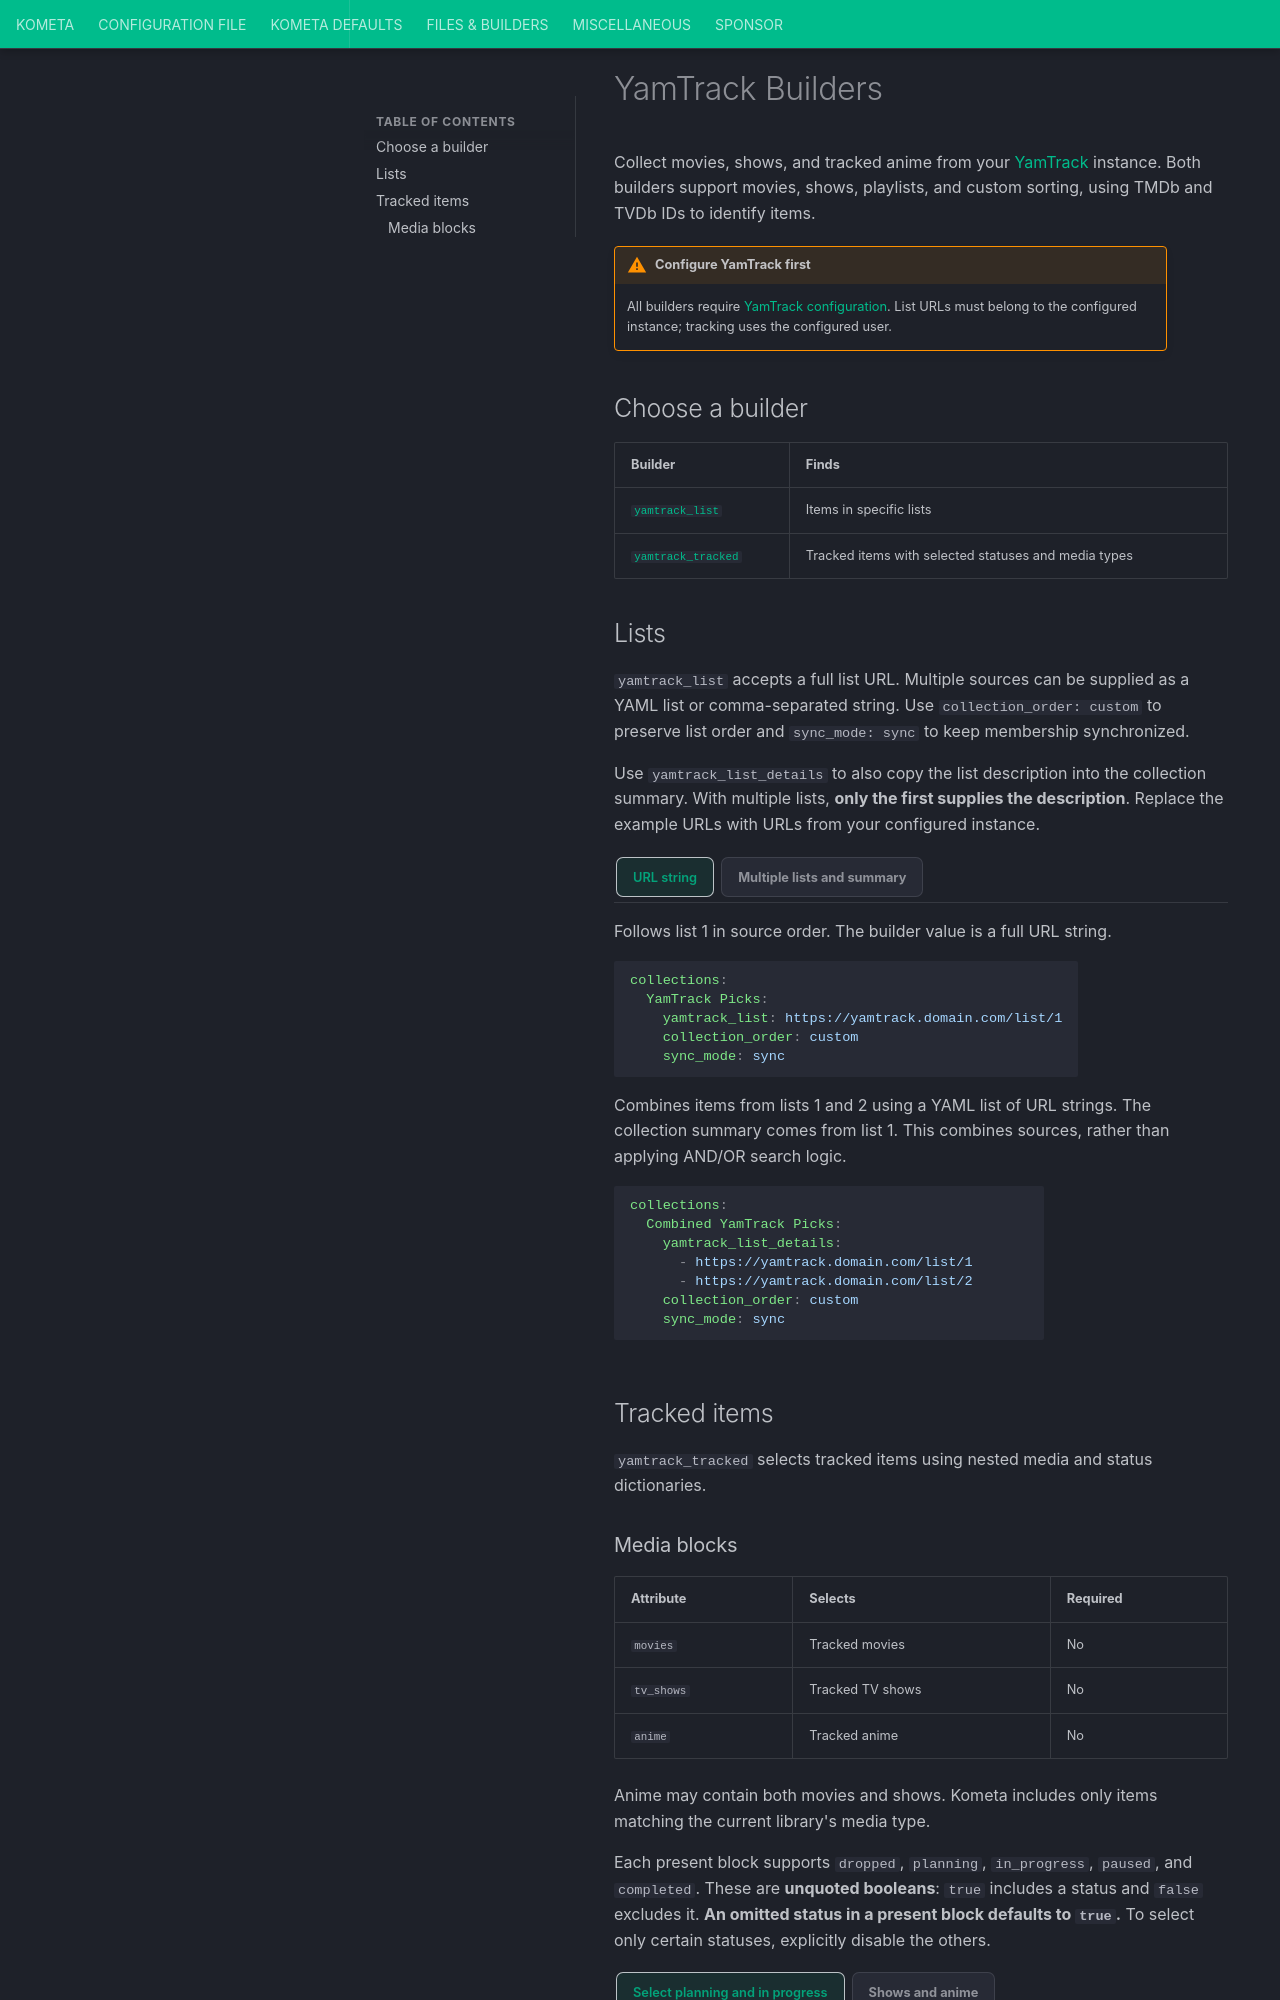

repository: Kometa-Team/Kometa · page: files/builders/yamtrack/index.html · generator: mkdocs

# YamTrack Builders

Collect movies, shows, and tracked anime from your
[YamTrack](https://github.com/FuzzyGrim/YamTrack) instance. Both builders support
movies, shows, playlists, and custom sorting, using TMDb and TVDb IDs to identify items.

!!! warning "Configure YamTrack first"

    All builders require [YamTrack configuration](../../../config/yamtrack.md).
    List URLs must belong to the configured instance; tracking uses the configured user.

## Choose a builder

| Builder | Finds |
|:--------|:------|
| [`yamtrack_list`](#yamtrack-list) | Items in specific lists |
| [`yamtrack_tracked`](#yamtrack-tracked) | Tracked items with selected statuses and media types |

## Lists {#yamtrack-list}

`yamtrack_list` accepts a full list URL. Multiple sources can be supplied as a
YAML list or comma-separated string. Use `collection_order: custom` to preserve
list order and `sync_mode: sync` to keep membership synchronized.

Use `yamtrack_list_details` to also copy the list description into the collection
summary. With multiple lists, **only the first supplies the description**.
Replace the example URLs with URLs from your configured instance.

<span id="example-yamtrack-list-builders"></span>

=== "URL string"

    Follows list 1 in source order. The builder value is a full URL string.

    ```yaml
    collections:
      YamTrack Picks:
        yamtrack_list: https://yamtrack.domain.com/list/1
        collection_order: custom
        sync_mode: sync
    ```

=== "Multiple lists and summary"

    Combines items from lists 1 and 2 using a YAML list of URL strings. The
    collection summary comes from list 1. This combines sources, rather than
    applying AND/OR search logic.

    ```yaml
    collections:
      Combined YamTrack Picks:
        yamtrack_list_details:
          - https://yamtrack.domain.com/list/1
          - https://yamtrack.domain.com/list/2
        collection_order: custom
        sync_mode: sync
    ```

## Tracked items {#yamtrack-tracked}

`yamtrack_tracked` selects tracked items using nested media and status dictionaries.
